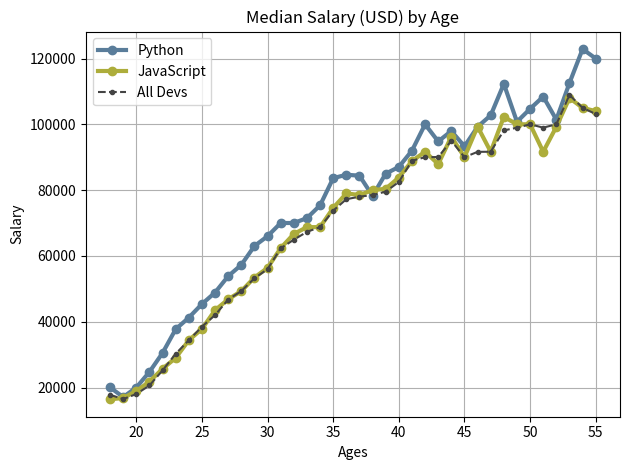

Write the Python code that produced this figure.
from matplotlib import pyplot as plt
# print(plt.style.available)
# plt.style.use('tableau-colorblind10')
# plt.style.use('ggplot')

ages_x = [18, 19, 20, 21, 22, 23, 24, 25, 26, 27, 28, 29, 30, 31, 32, 33, 34, 35,
          36, 37, 38, 39, 40, 41, 42, 43, 44, 45, 46, 47, 48, 49, 50, 51, 52, 53, 54, 55]

# Median Python Developer Salaries by Age
py_dev_y = [20046, 17100, 20000, 24744, 30500, 37732, 41247, 45372, 48876, 53850, 57287, 63016, 65998, 70003, 70000, 71496, 75370, 83640, 84666,
            84392, 78254, 85000, 87038, 91991, 100000, 94796, 97962, 93302, 99240, 102736, 112285, 100771, 104708, 108423, 101407, 112542, 122870, 120000]
plt.plot(ages_x, py_dev_y, color='#5a7d9a', marker='o', linewidth=3, label='Python')

# Median JavaScript Developer Salaries by Age
js_dev_y = [16446, 16791, 18942, 21780, 25704, 29000, 34372, 37810, 43515, 46823, 49293, 53437, 56373, 62375, 66674, 68745, 68746, 74583, 79000,
            78508, 79996, 80403, 83820, 88833, 91660, 87892, 96243, 90000, 99313, 91660, 102264, 100000, 100000, 91660, 99240, 108000, 105000, 104000]
plt.plot(ages_x, js_dev_y, color='#adad3b', marker='o', linewidth=3, label='JavaScript')

# Median Developers Salaries by Age
dev_y = [17784, 16500, 18012, 20628, 25206, 30252, 34368, 38496, 42000, 46752, 49320, 53200, 56000, 62316, 64928, 67317, 68748, 73752, 77232,
         78000, 78508, 79536, 82488, 88935, 90000, 90056, 95000, 90000, 91633, 91660, 98150, 98964, 100000, 98988, 100000, 108923, 105000, 103117]
plt.plot(ages_x, dev_y, color='#444444', linestyle='--', marker='.', label='All Devs')

plt.xlabel('Ages')
plt.ylabel('Salary')
plt.title('Median Salary (USD) by Age')

# plt.legend(['All Devs', 'Python'])
plt.legend()
plt.grid(True)
plt.tight_layout()
plt.savefig('firstplot.png')
plt.show()
